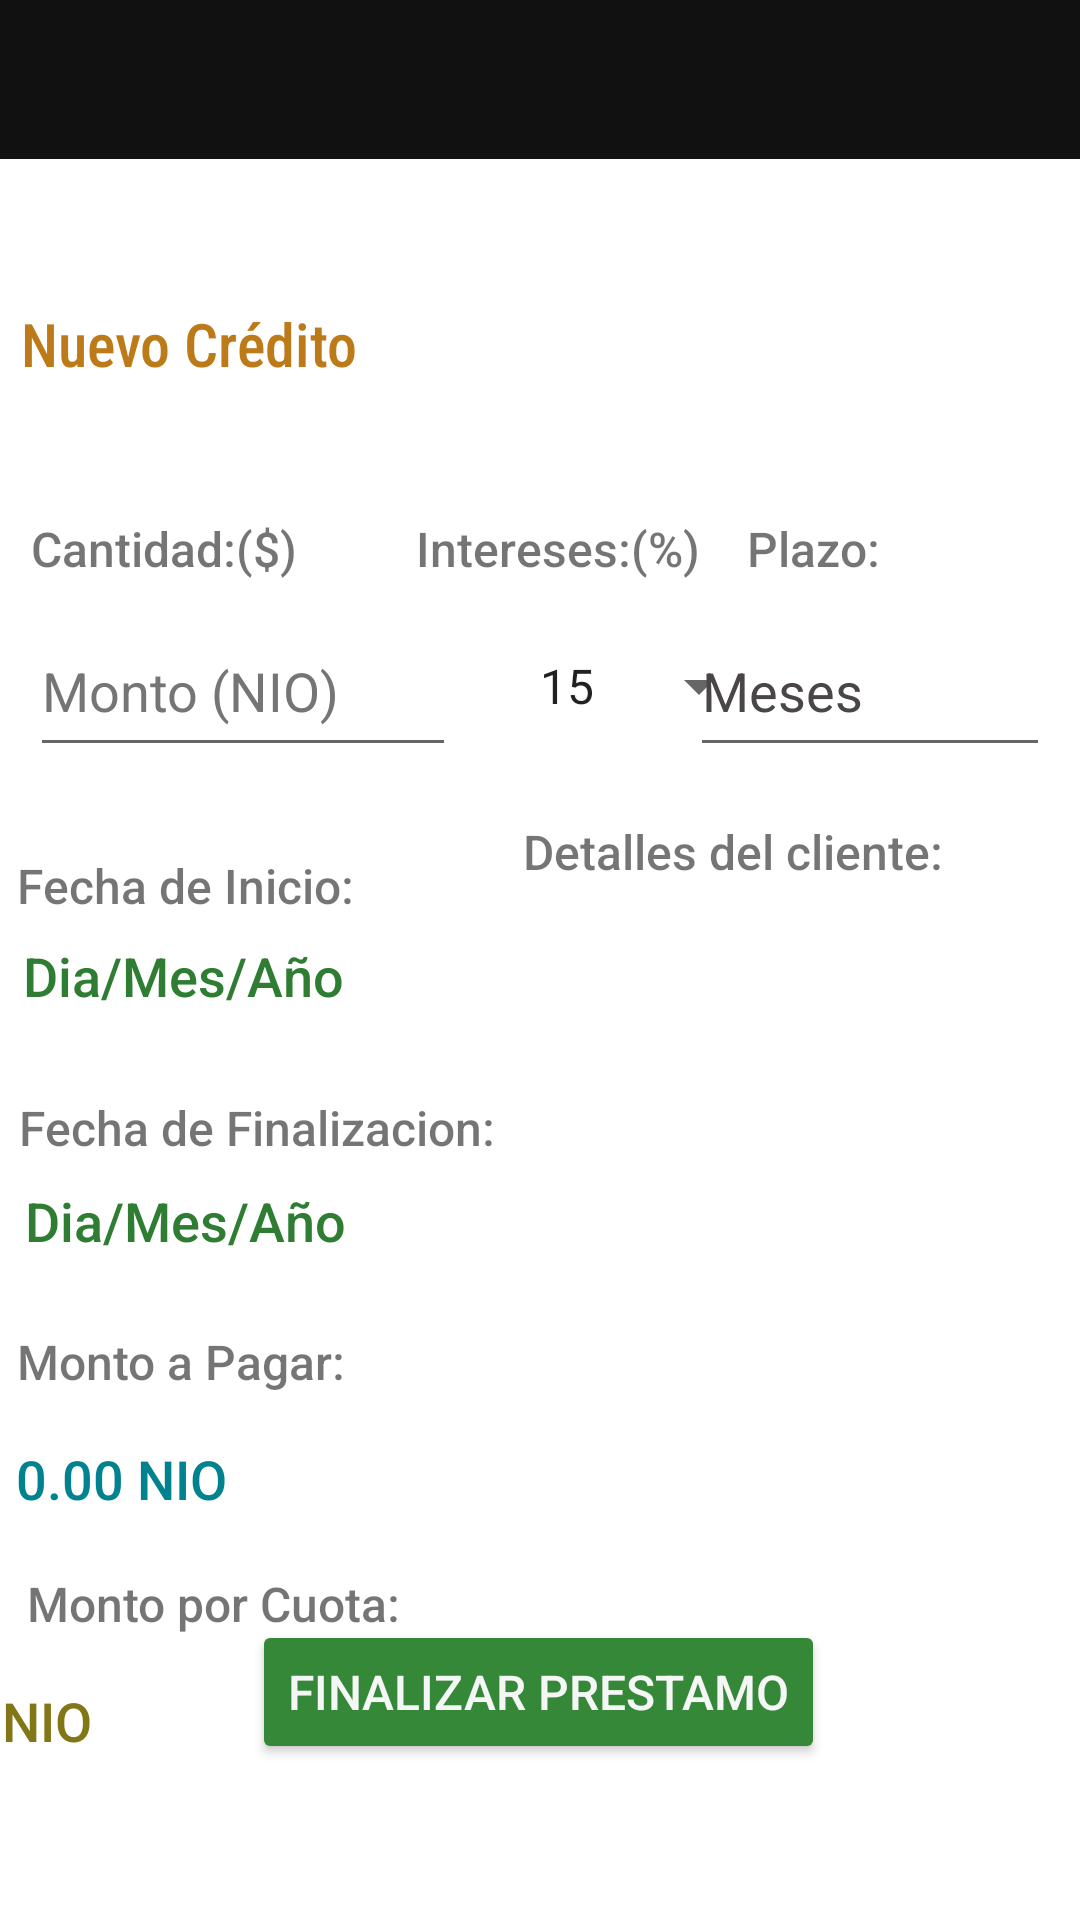

Reconstruct the res/layout file that produces this screen, plus the resources it refers to.
<!-- AndroidManifest.xml: application theme Theme.SolicitudPrestamo -->
<!-- res/layout/activity_registro_credito.xml -->
<?xml version="1.0" encoding="utf-8"?>
<androidx.constraintlayout.widget.ConstraintLayout xmlns:android="http://schemas.android.com/apk/res/android"
    xmlns:app="http://schemas.android.com/apk/res-auto"
    xmlns:tools="http://schemas.android.com/tools"
    android:id="@+id/EditTextMontoPagoTotal"
    android:layout_width="match_parent"
    android:layout_height="match_parent"
    tools:context=".RegistryCredit">

    <include
    android:id="@+id/include"
    layout="@layout/action_toolbar"
    android:layout_width="410dp"
    android:layout_height="53dp"
    android:layout_marginBottom="36dp"
    app:layout_constraintTop_toTopOf="parent"
    tools:layout_editor_absoluteX="0dp" />

    <TextView
        android:id="@+id/textViewFechaFinal"
        android:layout_width="125dp"
        android:layout_height="32dp"
        android:fontFamily="sans-serif-medium"
        android:text="@string/editTextFechaFinalizacionPlaceholder"
        android:textColor="#2E7D32"
        android:textSize="18sp"
        app:layout_constraintBottom_toBottomOf="parent"
        app:layout_constraintEnd_toEndOf="parent"
        app:layout_constraintHorizontal_bias="0.035"
        app:layout_constraintStart_toStartOf="parent"
        app:layout_constraintTop_toBottomOf="@+id/textViewFechaFinalizacion"
        app:layout_constraintVertical_bias="0.036" />

    <TextView
        android:id="@+id/textViewFechaInicio"
        android:layout_width="118dp"
        android:layout_height="33dp"
        android:fontFamily="sans-serif-medium"
        android:text="@string/editTextFechaPlaceholder"
        android:textColor="#2E7D32"
        android:textSize="18sp"
        app:layout_constraintBottom_toBottomOf="parent"
        app:layout_constraintEnd_toEndOf="parent"
        app:layout_constraintHorizontal_bias="0.032"
        app:layout_constraintStart_toStartOf="parent"
        app:layout_constraintTop_toBottomOf="@+id/textViewFecha"
        app:layout_constraintVertical_bias="0.023" />

    <TextView
        android:id="@+id/textViewMontoCuota"
        android:layout_width="wrap_content"
        android:layout_height="wrap_content"
        android:fontFamily="sans-serif-medium"
        android:text="@string/textViewMontoporCuota"
        android:textSize="16sp"
        app:layout_constraintBottom_toBottomOf="parent"
        app:layout_constraintEnd_toEndOf="parent"
        app:layout_constraintHorizontal_bias="0.038"
        app:layout_constraintStart_toStartOf="parent"
        app:layout_constraintTop_toBottomOf="@+id/textViewMontoTotal"
        app:layout_constraintVertical_bias="0.121" />

    <TextView
        android:id="@+id/textViewMontoaPagar"
        android:layout_width="wrap_content"
        android:layout_height="wrap_content"
        android:fontFamily="sans-serif-medium"
        android:text="@string/textViewMontoaPagar"
        android:textSize="16sp"
        app:layout_constraintBottom_toBottomOf="parent"
        app:layout_constraintEnd_toEndOf="parent"
        app:layout_constraintHorizontal_bias="0.023"
        app:layout_constraintStart_toStartOf="parent"
        app:layout_constraintTop_toBottomOf="@+id/textViewFechaFinal"
        app:layout_constraintVertical_bias="0.085" />

    <TextView
        android:id="@+id/textViewFechaFinalizacion"
        android:layout_width="wrap_content"
        android:layout_height="wrap_content"
        android:fontFamily="sans-serif-medium"
        android:text="@string/textViewFechaFinalizacion"
        android:textSize="16sp"
        app:layout_constraintBottom_toBottomOf="parent"
        app:layout_constraintEnd_toEndOf="parent"
        app:layout_constraintHorizontal_bias="0.031"
        app:layout_constraintStart_toStartOf="parent"
        app:layout_constraintTop_toBottomOf="@+id/textViewFechaInicio"
        app:layout_constraintVertical_bias="0.07" />

    <TextView
        android:id="@+id/textViewFecha"
        android:layout_width="wrap_content"
        android:layout_height="wrap_content"
        android:layout_marginTop="22dp"
        android:fontFamily="sans-serif-medium"
        android:text="@string/textViewFecha"
        android:textSize="16sp"
        app:layout_constraintBottom_toBottomOf="parent"
        app:layout_constraintEnd_toEndOf="parent"
        app:layout_constraintHorizontal_bias="0.023"
        app:layout_constraintStart_toStartOf="parent"
        app:layout_constraintTop_toBottomOf="@+id/editTextMonto"
        app:layout_constraintVertical_bias="0.02" />

    <TextView
        android:id="@+id/textViewIntereses"
        android:layout_width="wrap_content"
        android:layout_height="wrap_content"
        android:layout_marginTop="24dp"
        android:fontFamily="sans-serif-medium"
        android:text="@string/textViewInteres"
        android:textSize="16sp"
        app:layout_constraintEnd_toEndOf="parent"
        app:layout_constraintHorizontal_bias="0.522"
        app:layout_constraintStart_toStartOf="parent"
        app:layout_constraintTop_toBottomOf="@+id/textViewRegistroCredito" />

    <Spinner
        android:id="@+id/spinnerInteres"
        android:layout_width="85dp"
        android:layout_height="54dp"
        android:layout_marginStart="20dp"
        android:layout_marginTop="8dp"
        android:dropDownWidth="180dp"
        android:entries="@array/Spinner_items_credits"
        android:minHeight="48dp"
        android:spinnerMode="dropdown"
        app:layout_constraintBottom_toTopOf="@+id/textViewFecha"
        app:layout_constraintEnd_toEndOf="parent"
        app:layout_constraintHorizontal_bias="0.0"
        app:layout_constraintStart_toEndOf="@+id/editTextMonto"
        app:layout_constraintTop_toBottomOf="@+id/textViewIntereses"
        app:layout_constraintVertical_bias="0.0"
        app:popupTheme="@style/AppTheme.PopupOverlay" />

    <TextView
        android:id="@+id/textViewMontoCredito"
        android:layout_width="wrap_content"
        android:layout_height="wrap_content"
        android:layout_marginStart="3dp"
        android:layout_marginTop="24dp"
        android:fontFamily="sans-serif-medium"
        android:text="@string/textViewMontoCredito"
        android:textSize="16sp"
        app:layout_constraintEnd_toEndOf="parent"
        app:layout_constraintHorizontal_bias="0.027"
        app:layout_constraintStart_toStartOf="parent"
        app:layout_constraintTop_toBottomOf="@+id/textViewRegistroCredito" />

    <TextView
        android:id="@+id/textViewPlazo"
        android:layout_width="wrap_content"
        android:layout_height="wrap_content"
        android:layout_marginTop="24dp"
        android:fontFamily="sans-serif-medium"
        android:text="@string/textViewPlazo"
        android:textSize="16sp"
        app:layout_constraintEnd_toEndOf="parent"
        app:layout_constraintHorizontal_bias="0.789"
        app:layout_constraintStart_toStartOf="parent"
        app:layout_constraintTop_toBottomOf="@+id/textViewRegistroCredito" />

    <TextView
        android:id="@+id/textViewRegistroCredito"
        android:layout_width="182dp"
        android:layout_height="47dp"
        android:layout_marginTop="48dp"
        android:fontFamily="sans-serif-condensed-medium"
        android:includeFontPadding="true"
        android:text="@string/textViewRegistroCredito"
        android:textColor="#BC7A18"
        android:textSize="20sp"
        app:layout_constraintBottom_toBottomOf="parent"
        app:layout_constraintEnd_toEndOf="parent"
        app:layout_constraintHorizontal_bias="0.039"
        app:layout_constraintStart_toStartOf="parent"
        app:layout_constraintTop_toBottomOf="@+id/include"
        app:layout_constraintVertical_bias="0.0" />

    <EditText
        android:id="@+id/editTextMonto"
        android:layout_width="142dp"
        android:layout_height="54dp"
        android:layout_marginStart="10dp"
        android:layout_marginTop="8dp"
        android:autofillHints=""
        android:ems="10"
        android:hint="@string/editTextMontoPlaceholder"
        android:inputType="number"
        android:maxLength="6"
        android:textColorHint="#757575"
        app:layout_constraintEnd_toEndOf="parent"
        app:layout_constraintHorizontal_bias="0.0"
        app:layout_constraintStart_toStartOf="parent"
        app:layout_constraintTop_toBottomOf="@+id/textViewMontoCredito" />

    <Button
        android:id="@+id/buttonsubmit"
        android:layout_width="wrap_content"
        android:layout_height="wrap_content"
        android:layout_marginBottom="52dp"
        android:backgroundTint="#358838"
        android:fontFamily="sans-serif-medium"
        android:shadowColor="#41AC46"
        android:text="@string/buttonSubmit"
        android:textColor="#F5F6F6"
        android:textSize="16sp"
        app:layout_constraintBottom_toBottomOf="parent"
        app:layout_constraintEnd_toEndOf="parent"
        app:layout_constraintHorizontal_bias="0.497"
        app:layout_constraintStart_toStartOf="parent"
        tools:ignore="TextContrastCheck" />

    <EditText
        android:id="@+id/editTextNumber"
        android:layout_width="120dp"
        android:layout_height="54dp"
        android:layout_marginStart="25dp"
        android:layout_marginTop="8dp"
        android:layout_marginEnd="10dp"
        android:autofillHints=""
        android:ems="10"
        android:hint="@string/textViewNumberPlace"
        android:inputType="number"
        android:maxLength="2"
        android:textColorHint="#4A4646"
        app:layout_constraintEnd_toEndOf="parent"
        app:layout_constraintHorizontal_bias="1.0"
        app:layout_constraintStart_toEndOf="@+id/spinnerInteres"
        app:layout_constraintTop_toBottomOf="@+id/textViewPlazo" />

    <TextView
        android:id="@+id/textViewMontoTotal"
        android:layout_width="158dp"
        android:layout_height="30dp"
        android:layout_marginTop="16dp"
        android:fontFamily="sans-serif-medium"
        android:text="@string/textViewMontoaPagarPlaceholder"
        android:textColor="#00838F"
        android:textSize="18sp"
        app:layout_constraintEnd_toEndOf="parent"
        app:layout_constraintHorizontal_bias="0.027"
        app:layout_constraintStart_toStartOf="parent"
        app:layout_constraintTop_toBottomOf="@+id/textViewMontoaPagar"
        tools:text="@string/textViewMontoaPagarPlaceholder" />

    <TextView
        android:id="@+id/textViewMontoCuotaR"
        android:layout_width="156dp"
        android:layout_height="33dp"
        android:layout_marginTop="16dp"
        android:layout_marginEnd="244dp"
        android:fontFamily="sans-serif-medium"
        android:text="@string/textViewMontoporCuotaPlaceholder"
        android:textColor="#827717"
        android:textSize="18sp"
        app:layout_constraintEnd_toEndOf="parent"
        app:layout_constraintTop_toBottomOf="@+id/textViewMontoCuota"
        tools:text="@string/textViewMontoporCuotaPlaceholder" />

    <TextView
        android:id="@+id/detallesCliente"
        android:layout_width="178dp"
        android:layout_height="219dp"
        android:fontFamily="sans-serif-medium"
        android:text="@string/detalles_del_cliente"
        android:textSize="16sp"
        app:layout_constraintBottom_toBottomOf="parent"
        app:layout_constraintEnd_toEndOf="parent"
        app:layout_constraintHorizontal_bias="0.957"
        app:layout_constraintStart_toStartOf="parent"
        app:layout_constraintTop_toBottomOf="@+id/editTextMonto"
        app:layout_constraintVertical_bias="0.105" />

</androidx.constraintlayout.widget.ConstraintLayout>
<!-- res/layout/action_toolbar.xml (included above) -->
<?xml version="1.0" encoding="utf-8"?>
<com.google.android.material.appbar.AppBarLayout
    xmlns:android="http://schemas.android.com/apk/res/android"
    android:layout_width="match_parent"
    android:orientation="vertical"
    android:layout_height="wrap_content"
    xmlns:app="http://schemas.android.com/apk/res-auto">

    <androidx.appcompat.widget.Toolbar
        android:id="@+id/toolbar"
        android:layout_width="match_parent"
        android:layout_height="wrap_content"
        android:background="@color/colorPrimaryDark"
        app:theme="@style/ToolbarTheme"/>

</com.google.android.material.appbar.AppBarLayout>
<!-- resources referenced by this layout -->
<resources>
  <string-array name="Spinner_items_credits">
          <item name="1." type="string">15</item>
          <item name="2." type="string">20</item>
          <item name="3." type="string">25</item>
          <item name="4." type="string">30</item>
      </string-array>
  <color name="colorPrimaryDark">#121111</color>
  <string name="buttonSubmit">Finalizar Prestamo</string>
  <string name="detalles_del_cliente">Detalles del cliente:</string>
  <string name="editTextFechaFinalizacionPlaceholder">Dia/Mes/Año</string>
  <string name="editTextFechaPlaceholder">Dia/Mes/Año</string>
  <string name="editTextMontoPlaceholder">Monto (NIO)</string>
  <string name="textViewFecha">Fecha de Inicio:</string>
  <string name="textViewFechaFinalizacion">Fecha de Finalizacion:</string>
  <string name="textViewInteres">Intereses:(%)</string>
  <string name="textViewMontoCredito">Cantidad:($)</string>
  <string name="textViewMontoaPagar">Monto a Pagar:</string>
  <string name="textViewMontoaPagarPlaceholder">0.00 NIO</string>
  <string name="textViewMontoporCuota">Monto por Cuota:</string>
  <string name="textViewMontoporCuotaPlaceholder">0.00 NIO</string>
  <string name="textViewNumberPlace">Meses</string>
  <string name="textViewPlazo">Plazo:</string>
  <string name="textViewRegistroCredito">Nuevo Crédito</string>
  <style name="AppTheme.PopupOverlay" parent="ThemeOverlay.AppCompat.Dark">
          <item name="android:padding">5dp</item>
          <item name="android:paddingTop">8dp</item>
      </style>
  <style name="ToolbarTheme" parent="ThemeOverlay.AppCompat.ActionBar">
          <item name="colorControlNormal">@color/white</item>
          <item name="titleTextColor">@color/white</item>
      </style>
  <style name="Theme.SolicitudPrestamo" parent="Theme.MaterialComponents.DayNight.DarkActionBar">
          
          <item name="colorPrimary">@color/purple_500</item>
          <item name="colorPrimaryVariant">@color/purple_700</item>
          <item name="colorOnPrimary">@color/white</item>
          
          <item name="colorSecondary">@color/teal_200</item>
          <item name="colorSecondaryVariant">@color/teal_700</item>
          <item name="colorOnSecondary">@color/black</item>
          
          <item name="android:statusBarColor" tools:targetApi="l">?attr/colorPrimaryVariant</item>
          
      </style>
  <color name="white">#FFFFFFFF</color>
  <color name="purple_500">#FF6200EE</color>
  <color name="purple_700">#FF3700B3</color>
  <color name="teal_200">#FF03DAC5</color>
  <color name="teal_700">#FF018786</color>
  <color name="black">#FF000000</color>
</resources>
